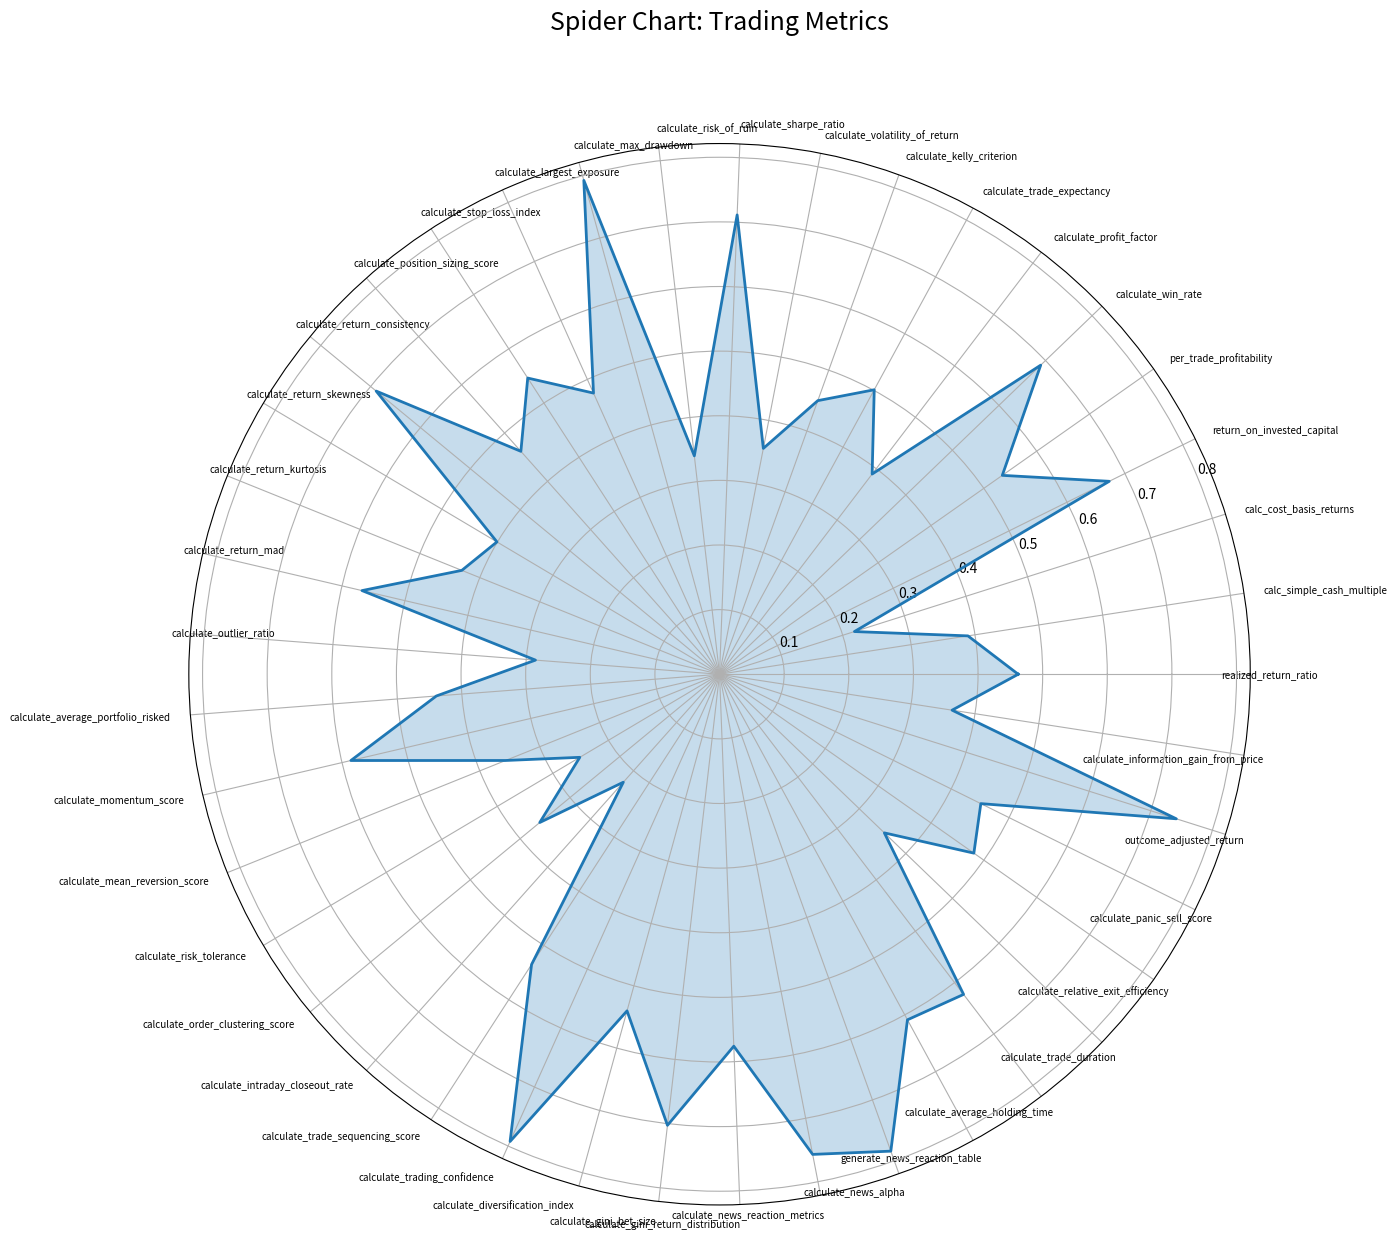

This figure's Python source:
## Possibly for colab
import numpy as np
import matplotlib.pyplot as plt

# Your metric categories
categories = [
    # RETURNS & PROFITABILITY
    'realized_return_ratio', 
    'calc_simple_cash_multiple', 'calc_cost_basis_returns', 'return_on_invested_capital', 
    'per_trade_profitability', 'calculate_win_rate', 
    'calculate_profit_factor', 'calculate_trade_expectancy', 'calculate_kelly_criterion',
    
    # 📉 RISK & VOLATILITY
    'calculate_volatility_of_return', 'calculate_sharpe_ratio', 'calculate_risk_of_ruin',
    'calculate_max_drawdown', 'calculate_largest_exposure', 'calculate_stop_loss_index',
    'calculate_position_sizing_score', 'calculate_return_consistency', 'calculate_return_skewness',
    'calculate_return_kurtosis', 'calculate_return_mad', 'calculate_outlier_ratio','calculate_average_portfolio_risked',

    # BEHAVIORAL / STYLE-BASED
    'calculate_momentum_score', 'calculate_mean_reversion_score', 'calculate_risk_tolerance',
    'calculate_order_clustering_score', 'calculate_intraday_closeout_rate', 'calculate_trade_sequencing_score',
    'calculate_trading_confidence', 'calculate_diversification_index', 'calculate_gini_bet_size',
    'calculate_gini_return_distribution', 'calculate_news_reaction_metrics', 'calculate_news_alpha',
    'generate_news_reaction_table',

    # TIME & HOLDING-BASED
    'calculate_average_holding_time', 'calculate_trade_duration', 'calculate_relative_exit_efficiency',
    'calculate_panic_sell_score',

    # MARKET-SPECIFIC / RESOLUTION-BASED
    'outcome_adjusted_return', 'calculate_information_gain_from_price',

   
]

# Generate fake data between 0 and 1
values = 0.2 + (0.8 - 0.2) * np.random.rand(len(categories))


# Radar charts must be circular, so we repeat the first value at the end
values = np.append(values, values[0])

# Set the angle for each axis
angles = np.linspace(0, 2 * np.pi, len(categories), endpoint=False).tolist()
angles += angles[:1]

# Create the figure
fig, ax = plt.subplots(figsize=(14, 14), subplot_kw=dict(polar=True))

# Draw the radar chart
ax.plot(angles, values, linewidth=2, linestyle='solid')
ax.fill(angles, values, alpha=0.25)

# Add category labels
ax.set_xticks(angles[:-1])
ax.set_xticklabels(categories, size=7)

# Rotate labels to avoid clutter
for label, angle in zip(ax.get_xticklabels(), angles):
    if angle in [0, np.pi]:
        label.set_horizontalalignment('center')
    elif 0 < angle < np.pi:
        label.set_horizontalalignment('left')
        label.set_rotation(angle * 180/np.pi - 90)
    else:
        label.set_horizontalalignment('right')
        label.set_rotation(angle * 180/np.pi + 90)

# Set a title
plt.title('Spider Chart: Trading Metrics', size=18, y=1.1)

# Adjust layout and display
plt.tight_layout()
plt.show()

